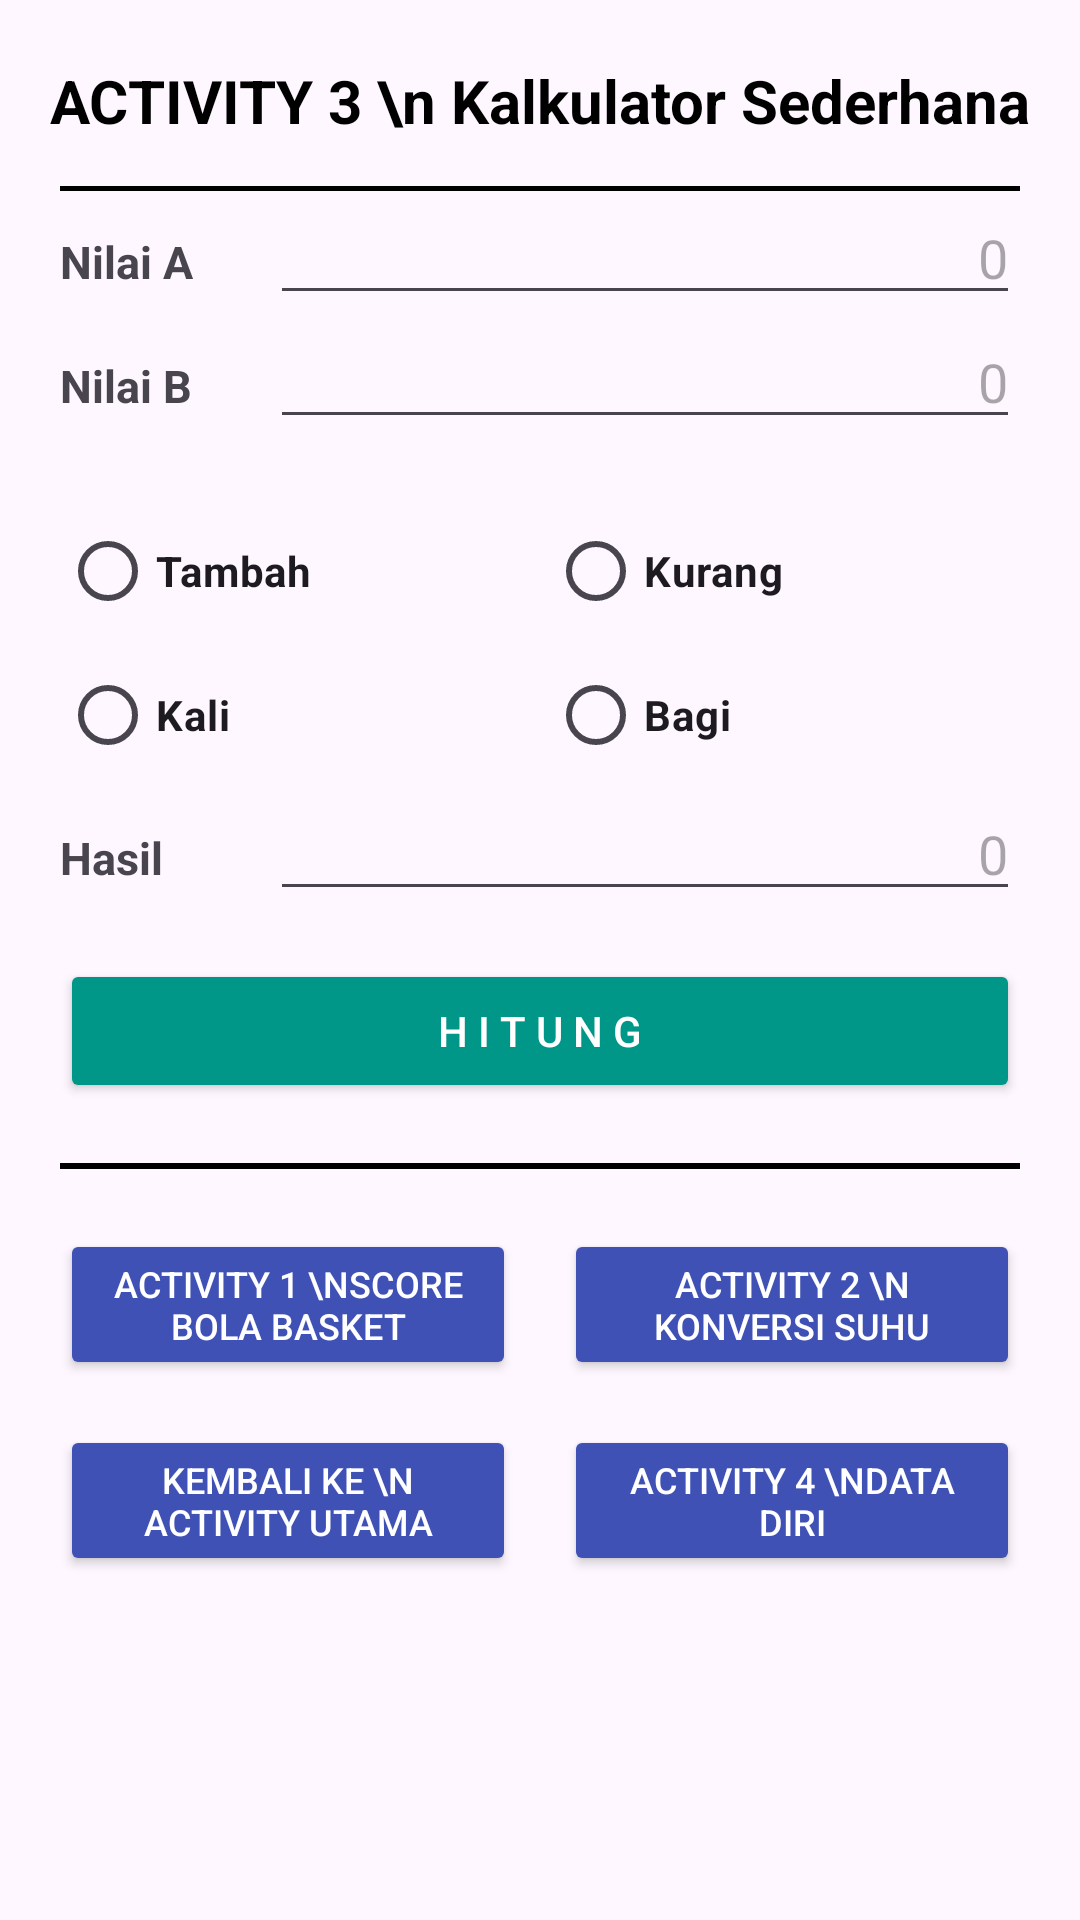

Produce the Android XML layout that renders to this screen, including the resource entries it uses.
<!-- AndroidManifest.xml: application theme Theme.Multiactivity1 -->
<!-- res/layout/activity_main3.xml -->
<?xml version="1.0" encoding="utf-8"?>
<LinearLayout xmlns:android="http://schemas.android.com/apk/res/android"
    xmlns:app="http://schemas.android.com/apk/res-auto"
    xmlns:tools="http://schemas.android.com/tools"
    android:layout_width="match_parent"
    android:layout_height="match_parent"
    tools:context=".MainActivity3"
    android:orientation="vertical">

    <TextView
        android:layout_width="match_parent"
        android:layout_height="wrap_content"
        android:textStyle="bold"
        android:textSize="20sp"
        android:textAlignment="center"
        android:layout_marginTop="20dp"
        android:textColor="@color/black"
        android:text="ACTIVITY 3 \n Kalkulator Sederhana" />

    <View
        android:layout_width="match_parent"
        android:layout_height="1.8dp"
        android:layout_marginTop="15dp"
        android:layout_marginStart="20dp"
        android:layout_marginEnd="20dp"
        android:background="@color/black"/>
    <LinearLayout
        android:layout_width="match_parent"
        android:layout_height="wrap_content"
        android:orientation="horizontal"
        android:weightSum="4">
        <TextView
            android:id="@+id/tvNilaiA"
            android:layout_width="match_parent"
            android:layout_height="wrap_content"
            android:text="Nilai A"
            android:layout_weight="3"
            android:textStyle="bold"
            android:textSize="15sp"
            android:layout_marginStart="20dp"/>
        <EditText
            android:id="@+id/etNilaiA"
            android:layout_width="match_parent"
            android:layout_height="wrap_content"
            android:layout_weight="1"
            android:hint="0"
            android:textAlignment="textEnd"
            android:inputType="numberDecimal"
            android:layout_marginEnd="20dp"/>
    </LinearLayout>

    <LinearLayout
        android:layout_width="match_parent"
        android:layout_height="wrap_content"
        android:orientation="horizontal"
        android:weightSum="4">
        <TextView
            android:id="@+id/tvNilaiB"
            android:layout_width="match_parent"
            android:layout_height="wrap_content"
            android:text="Nilai B"
            android:layout_weight="3"
            android:textStyle="bold"
            android:textSize="15sp"
            android:layout_marginStart="20dp"/>
        <EditText
            android:id="@+id/etNilaiB"
            android:layout_width="match_parent"
            android:layout_height="wrap_content"
            android:layout_weight="1"
            android:hint="0"
            android:textAlignment="textEnd"
            android:inputType="numberDecimal"
            android:layout_marginEnd="20dp"/>
    </LinearLayout>

    <LinearLayout
        android:layout_width="match_parent"
        android:layout_height="wrap_content"
        android:layout_marginTop="20dp"
        android:layout_marginStart="20dp"
        android:layout_marginEnd="20dp"
        android:orientation="horizontal">

        
        <RadioGroup
            android:id="@+id/LeftRadioGroup"
            android:layout_width="wrap_content"
            android:layout_height="wrap_content"
            android:layout_weight="1"
            android:orientation="vertical">

            <RadioButton
                android:id="@+id/rbtambah"
                android:layout_width="wrap_content"
                android:layout_height="wrap_content"
                android:text="Tambah"
                android:textStyle="bold"/>
            <RadioButton
                android:id="@+id/rbkali"
                android:layout_width="wrap_content"
                android:layout_height="wrap_content"
                android:text="Kali"
                android:textStyle="bold"/>
        </RadioGroup>
        <RadioGroup
            android:layout_width="wrap_content"
            android:layout_height="wrap_content"
            android:layout_weight="1"
            android:orientation="vertical">

            <RadioButton
                android:id="@+id/rbkurang"
                android:layout_width="wrap_content"
                android:layout_height="wrap_content"
                android:text="Kurang"
                android:textStyle="bold"/>
            <RadioButton
                android:id="@+id/rbbagi"
                android:layout_width="wrap_content"
                android:layout_height="wrap_content"
                android:text="Bagi"
                android:textStyle="bold"/>
        </RadioGroup>
    </LinearLayout>

    <LinearLayout
        android:layout_width="match_parent"
        android:layout_height="wrap_content"
        android:orientation="horizontal"
        android:weightSum="4">
        <TextView
            android:layout_width="match_parent"
            android:layout_height="wrap_content"
            android:text="Hasil"
            android:layout_weight="3"
            android:textStyle="bold"
            android:textSize="15sp"
            android:layout_marginStart="20dp"/>
        <EditText
            android:id="@+id/ethasil"
            android:layout_width="match_parent"
            android:layout_height="wrap_content"
            android:layout_weight="1"
            android:hint="0"
            android:textAlignment="textEnd"
            android:inputType="numberDecimal"
            android:layout_marginEnd="20dp"/>
    </LinearLayout>
    <Button
        android:id="@+id/bthitung"
        android:layout_width="match_parent"
        android:layout_height="wrap_content"
        android:text="H I T U N G"
        android:textColor="#FFFFFF"
        android:backgroundTint="#009688"
        android:layout_marginTop="16dp"
        android:layout_marginStart="20dp"
        android:layout_marginEnd="20dp"/>
    <View
        android:layout_width="match_parent"
        android:layout_height="2dp"
        android:layout_marginTop="20dp"
        android:layout_marginStart="20dp"
        android:layout_marginEnd="20dp"
        android:background="@color/black"/>

    <LinearLayout
        android:layout_width="match_parent"
        android:layout_height="wrap_content"
        android:orientation="horizontal"
        android:layout_marginTop="20dp"
        android:layout_marginStart="20dp"
        android:layout_marginEnd="20dp">

        <Button
            android:id="@+id/button0"
            android:layout_width="0dp"
            android:layout_height="wrap_content"
            android:layout_weight="1.2"
            android:text="ACTIVITY 1 \nSCORE BOLA BASKET"
            android:textSize="12sp"
            android:textColor="#FFFFFF"
            android:backgroundTint="#3F51B5"
            android:layout_marginEnd="8dp"
            android:onClick="pindah2"/>

        <Button
            android:id="@+id/button2"
            android:layout_width="0dp"
            android:layout_height="wrap_content"
            android:layout_weight="1.2"
            android:text="ACTIVITY 2 \n KONVERSI SUHU"
            android:textSize="12sp"
            android:textColor="#FFFFFF"
            android:backgroundTint="#3F51B5"
            android:layout_marginStart="8dp"
            android:onClick="pindah3"/>
    </LinearLayout>

    <LinearLayout
        android:layout_width="match_parent"
        android:layout_height="wrap_content"
        android:orientation="horizontal"
        android:layout_marginTop="15dp"
        android:layout_marginStart="20dp"
        android:layout_marginEnd="20dp">

        <Button
            android:id="@+id/button3"
            android:layout_width="0dp"
            android:layout_height="wrap_content"
            android:layout_weight="1"
            android:text="Kembali Ke \n Activity Utama"
            android:textSize="12sp"
            android:textColor="#FFFFFF"
            android:backgroundTint="#3F51B5"
            android:layout_marginEnd="8dp"
            android:onClick="pindah0"/>

        <Button
            android:id="@+id/button4"
            android:layout_width="0dp"
            android:layout_height="wrap_content"
            android:layout_weight="1"
            android:text="ACTIVITY 4 \nDATA DIRI"
            android:textSize="12sp"
            android:textColor="#FFFFFF"
            android:backgroundTint="#3F51B5"
            android:layout_marginStart="8dp"
            android:onClick="pindah4"/>
    </LinearLayout>

</LinearLayout>
<!-- resources referenced by this layout -->
<resources>
  <style name="Theme.Multiactivity1" parent="Base.Theme.Multiactivity1" />
  <style name="Base.Theme.Multiactivity1" parent="Theme.Material3.DayNight.NoActionBar">
          
          
      </style>
  <!-- not gathered from this repository: default colours our renderer supplied (Android Studio template values) -->
  <color name="black">#FF000000</color>
</resources>
